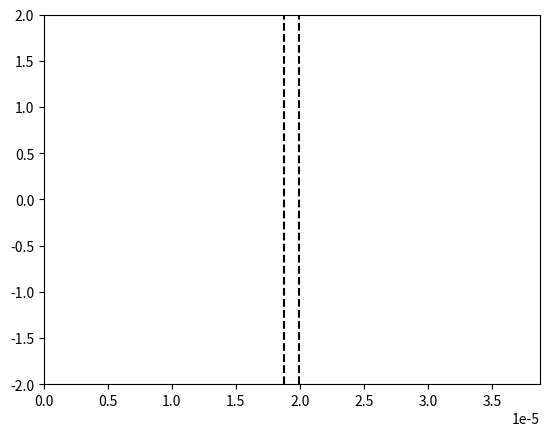

This figure's Python source:
# -*- coding: utf-8 -*-
"""
Created on Sat Nov 19 14:19:14 2022

@author: Utilisateur
"""

import numpy as np
import matplotlib.pyplot as plt
import matplotlib.animation as animation

epsilon = np.finfo(float).eps

# Constantes :
c = 2.99792458e8
lambda_0 = 1.55e-6
N_lambda = 25
eps_air = 1 
T = lambda_0 / c
k_0 = (2*np.pi)/(T*c)

# Creation limites figure
fig = plt.figure()
line, = plt.plot([], [])

# Nombre de positions
xmin = 0
xmax = 25*lambda_0
L = xmax - xmin

plt.xlim(xmin, xmax)
plt.ylim(-2, 2)

# Pas et facteur de stabilité
dx = lambda_0 / N_lambda
S = 1
dt = (S * dx) / c

# Valeurs abscisses
nbx = int(L / dx)
x = np.linspace(xmin, xmax, nbx)

# Nombre valeurs temporelles
nbt = int(1.7 * (xmax/lambda_0) * T / dt)

# Paramètres milieu transparent
n_milieu = 2
lambda_milieu = lambda_0/n_milieu
largeur_milieu = 3*lambda_milieu/2

debut_milieu = L/2 - largeur_milieu/2
fin_milieu = L/2 + largeur_milieu/2

# Tableau des constantes diaéliectriques
eps_r = np.ones(nbx)
for i in range(nbx):
    if(x[i] >= debut_milieu and x[i]  <= fin_milieu):
        eps_r[i] = n_milieu**2
        
# Limites visuelles du milieu
plt.vlines(debut_milieu, -2, 2, colors='k', linestyle='dashed')
plt.vlines(fin_milieu, -2, 2, colors='k', linestyle='dashed')

# Creation tableaux des positons à t-1, t et t+1
un_inf = np.zeros(nbx)
un = np.zeros(nbx)
un_sup = np.zeros(nbx)


def animate(n):
    
    for i in range(nbx-1):
        un_sup[i] = ( S**2/eps_r[i] ) * (un[i+1] - 2*un[i] + un[i-1]) + 2*un[i] - un_inf[i]
    
    # Calcul de l'instant
    t_sup = (n + 1) * dt
    
    # Onde venant de la gauche :
    un_sup[0] = np.cos( (2*np.pi/T * t_sup) ) * np.exp( -(t_sup - 10*T)**2 / (4*T)**2 )

    line.set_data(x, un_sup)
    
    un_inf[:] = un[:]
    un[:] = un_sup[:]
    
    return line,

ani = animation.FuncAnimation(fig, func = animate, frames = nbt, interval = 3, repeat = False)

print("\n------------------\nParamètres Milieu\n------------------")
print("n = ", n_milieu)
print("Longueur d'onde dans le milieu : lambda = ", lambda_milieu/lambda_0, "lambda0")
print("Largeur : ", largeur_milieu/lambda_milieu, "lambda\n")

# Coefficients de Fresnel
print("\n-----------------------\nCoefficients de Fresnel\n-----------------------")
r = (1 - n_milieu)/(1 + n_milieu) # Négatif si les max deviennent des min
t = (2*1) / (1 + n_milieu)
print("\nInterface air/milieu : r = ", r, " t = ", t)

r = (n_milieu -1)/(1 + n_milieu)
t = (2 * n_milieu) / (1 + n_milieu)
print("Interface milieu/air : r = ", r, " t = ", t, "\n")

print("\n-----------------------\nGrandeurs numériques\n-----------------------")

"""
Calcul des coefficients C1 et C2 tels que :
    k_num = C1/dx
    Vphase_num = C2*c
"""

C1 = 2 * np.arcsin(np.sin(np.pi*S/N_lambda)/S)
C2 = 2 * np.pi/(lambda_0*(C1/dx))
print("\nRésolution spatiale : N_lambda = ", N_lambda)
print("Facteur de stabilité : S = ", S)
print("\nk_numérique = ", C1, "/dx")
print("vPhase_numérique = ", C2, "c\n\n soit\n")

k_num = C1/dx
vph_num = C2*c
N_tr = (np.pi*S)/(2*np.arcsin(S))

print("k_numérique = ", k_num, " Vphase_numérique = ", vph_num)

vph_error = (c-vph_num)/c

print("\nLe rapport des vecteurs k_numérique et k_0 est : k_num/k_0 = ", ((C1/dx) / k_0))
print("L'erreur sur la vitesse de phase est de : ", vph_error*100, " %\n")
print("Résolution spatiale minimum pour avoir k réel : N_transition = ", N_tr)

plt.show()
